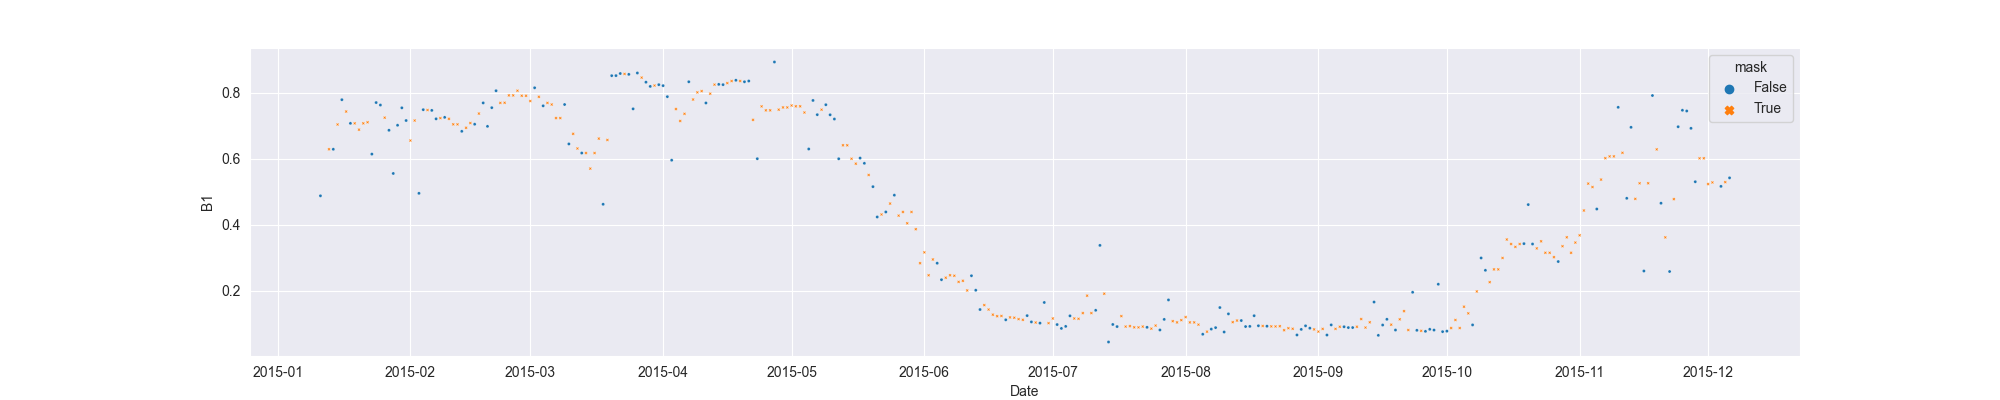

Source data for this figure (header and first rows):
system:time_start, B1, B1_interpolate
2015-01-11, 0.4878, 0.4878
2015-01-12, , 
2015-01-13, , 0.6291
2015-01-14, 0.6291, 0.6291
2015-01-15, , 0.7043
2015-01-16, 0.7795, 0.7795
2015-01-17, , 0.7437
2015-01-18, 0.7078, 0.7078
2015-01-19, , 0.7078
2015-01-20, , 0.6886
2015-01-21, , 0.7078
2015-01-22, , 0.7111
2015-01-23, 0.6144, 0.6144
2015-01-24, 0.7708, 0.7708
2015-01-25, 0.7633, 0.7633
2015-01-26, , 0.725
2015-01-27, 0.6867, 0.6867
2015-01-28, 0.5557, 0.5557
2015-01-29, 0.702, 0.702
2015-01-30, 0.7549, 0.7549
2015-01-31, 0.7163, 0.7163
2015-02-01, , 0.6555
2015-02-02, , 0.7163
2015-02-03, 0.4953, 0.4953
2015-02-04, 0.7493, 0.7493
2015-02-05, , 0.7482
2015-02-06, 0.7471, 0.7471
2015-02-07, 0.7215, 0.7215
2015-02-08, , 0.7237
2015-02-09, 0.7259, 0.7259
2015-02-10, , 0.7215
2015-02-11, , 0.7047
2015-02-12, , 0.7047
2015-02-13, 0.6835, 0.6835
2015-02-14, , 0.6943
2015-02-15, , 0.7087
2015-02-16, 0.7051, 0.7051
2015-02-17, , 0.7374
2015-02-18, 0.7698, 0.7698
2015-02-19, 0.6986, 0.6986
2015-02-20, 0.7553, 0.7553
2015-02-21, 0.8068, 0.8068
2015-02-22, , 0.7698
2015-02-23, , 0.7702
2015-02-24, , 0.7926
2015-02-25, , 0.7926
2015-02-26, , 0.8068
2015-02-27, , 0.7915
2015-02-28, , 0.7915
2015-03-01, , 0.7755
2015-03-02, 0.8157, 0.8157
2015-03-03, , 0.7883
2015-03-04, 0.7609, 0.7609
2015-03-05, , 0.7697
2015-03-06, , 0.7649
2015-03-07, , 0.7237
2015-03-08, , 0.7237
2015-03-09, 0.7649, 0.7649
2015-03-10, 0.6453, 0.6453
2015-03-11, , 0.676
... 270 more rows
